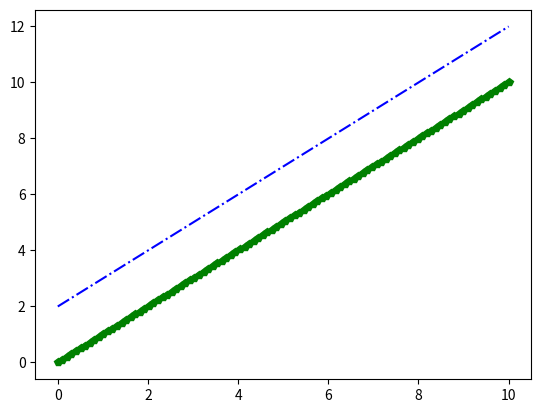

Reproduce this figure in Python.
import matplotlib.pyplot as plt
import numpy as np
from numpy.core.function_base import linspace
x=np.linspace(0,10,100)
plt.plot(x,x+0,'pg')
plt.plot(x,x+2,'-.b')
plt.show()